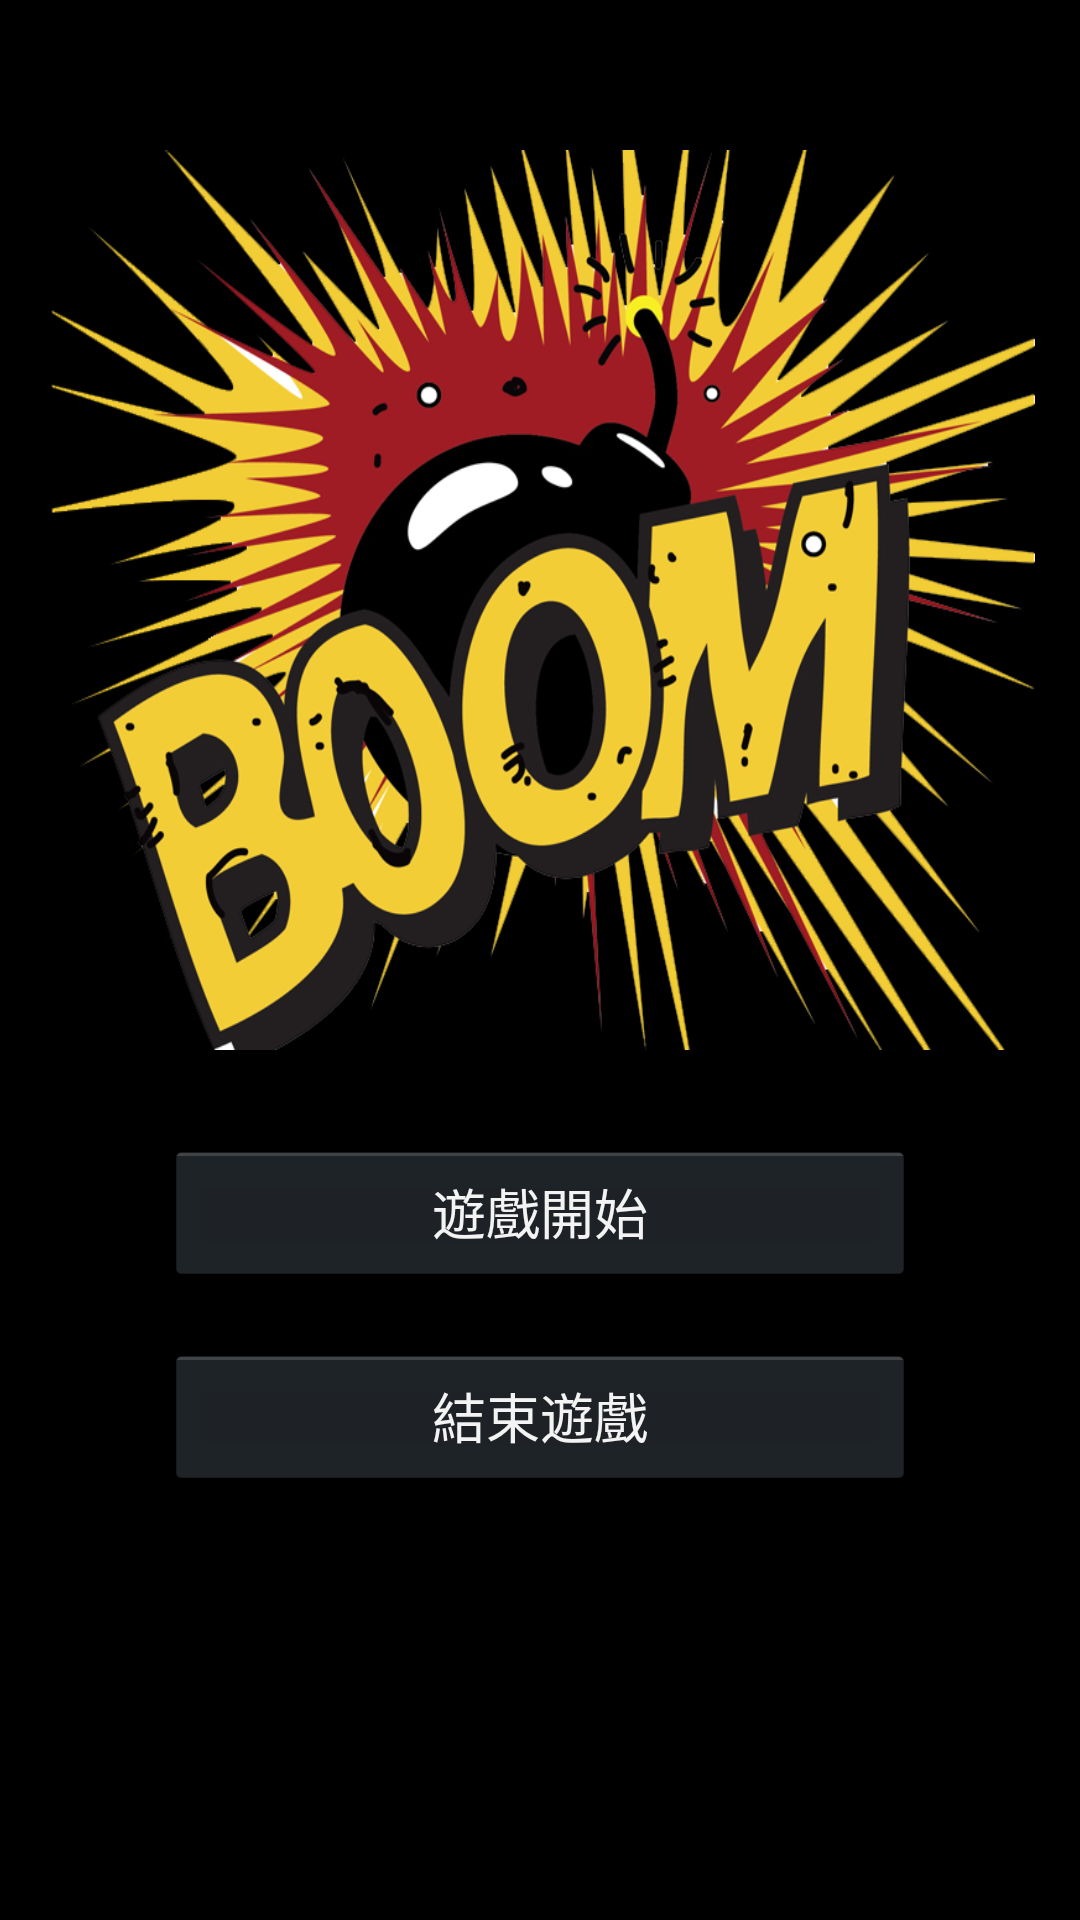

Layout XML and referenced resources for this Android screen:
<!-- AndroidManifest.xml: application theme android:Theme.Holo.NoActionBar.Fullscreen -->
<!-- res/layout/activity_first.xml -->
<?xml version="1.0" encoding="utf-8"?>
<RelativeLayout
    xmlns:android="http://schemas.android.com/apk/res/android"
    android:layout_width="match_parent"
    android:layout_height="match_parent"
    android:orientation="vertical"
    android:background="#000000">

    <TextView
        android:id="@+id/bomb_background"
        android:layout_width="330dp"
        android:layout_height="300dp"
        android:background="@drawable/ic_boom_background1"
        android:layout_centerHorizontal="true"
        android:layout_marginTop="50dp"/>

    <Button
        android:id="@+id/start_button"
        android:layout_width="250dp"
        android:layout_height="wrap_content"
        android:layout_marginTop="30dp"
        android:layout_below="@id/bomb_background"
        android:text="遊戲開始"
        android:layout_centerHorizontal="true"/>

    <Button
        android:id="@+id/end_button"
        android:layout_width="250dp"
        android:layout_height="wrap_content"
        android:layout_marginTop="20dp"
        android:layout_below="@id/start_button"
        android:text="結束遊戲"
        android:layout_centerHorizontal="true"/>

</RelativeLayout>
<!-- resources referenced by this layout -->
<resources>
  <!-- drawable ic_boom_background1: png bitmap (drawable, 444468 bytes) -->
</resources>
